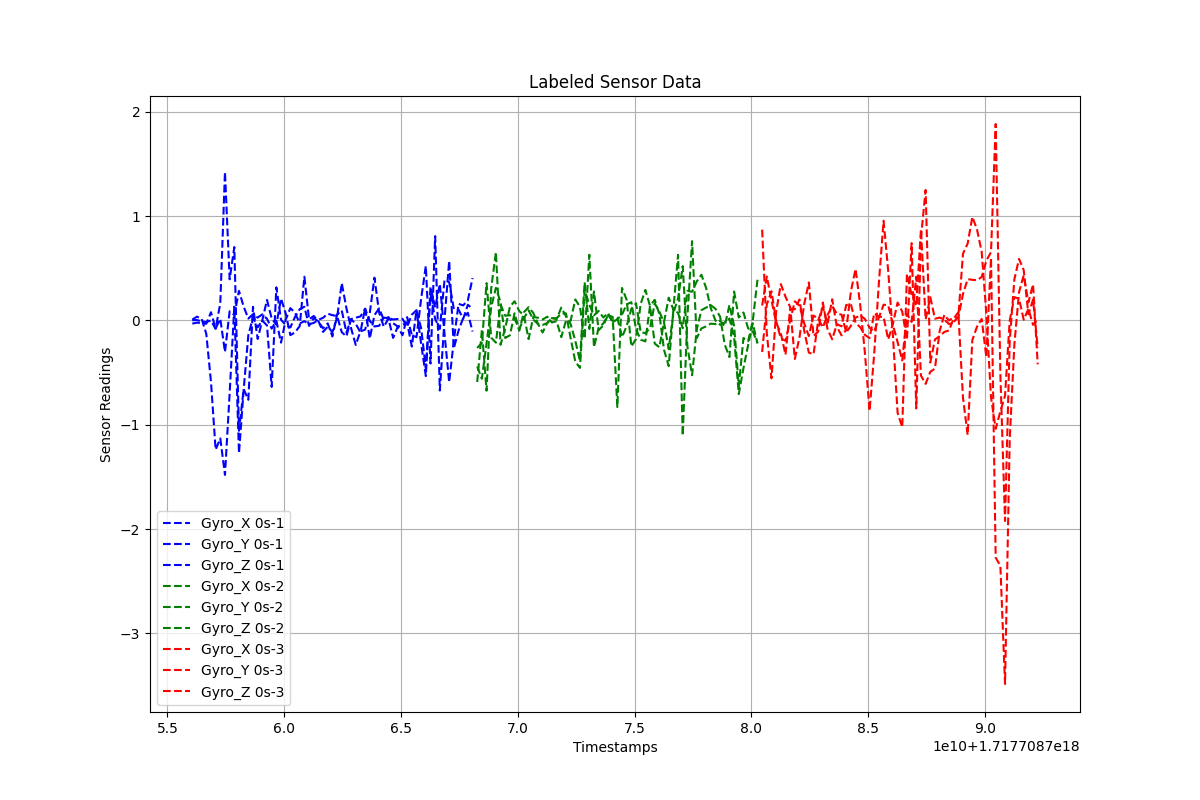

Values plotted in this chart, from the file beside it:
Timestamps, Gyro_X, Gyro_Y, Gyro_Z, Label
1.7177087560639857e+18, -0.03065, 0.00144, 0.007615, 0s-1
1.7177087562639857e+18, -0.02127, 0.004072, 0.03633, 0s-1
1.7177087564639857e+18, -0.02549, -0.01073, 0.01572, 0s-1
1.7177087566639857e+18, -0.03186, -0.01493, -0.1283, 0s-1
1.7177087568639857e+18, 0.07832, -0.0006234, -0.5865, 0s-1
1.7177087570639857e+18, -0.07694, -0.08067, -1.238, 0s-1
1.7177087572639857e+18, 0.01545, 0.1663, -1.131, 0s-1
1.7177087574639857e+18, -0.3025, 1.423, -1.481, 0s-1
1.7177087576639857e+18, 0.08769, 0.3941, -0.6995, 0s-1
1.7177087578639857e+18, 0.05336, 0.7032, 0.1316, 0s-1
1.7177087580639857e+18, 0.2831, -1.057, -1.273, 0s-1
1.7177087582639857e+18, 0.1329, -0.6578, -0.6648, 0s-1
1.7177087584639857e+18, 0.01787, -0.7606, -0.1405, 0s-1
1.7177087586639857e+18, 0.05968, 0.1305, 0.02883, 0s-1
1.7177087588639857e+18, 0.02696, -0.1779, -0.06562, 0s-1
1.7177087590639857e+18, 0.05859, 0.003409, -0.001126, 0s-1
1.7177087592639857e+18, 0.0153, 0.1962, -0.04819, 0s-1
1.7177087594639857e+18, -0.07875, 0.01956, -0.6372, 0s-1
1.7177087596639857e+18, -0.002907, -0.04029, 0.3171, 0s-1
1.7177087598639857e+18, -0.2132, 0.2093, 0.006569, 0s-1
1.7177087600639857e+18, 0.007107, 0.06689, -0.04478, 0s-1
1.7177087602639857e+18, 0.1177, -0.1409, -0.06691, 0s-1
1.7177087604639857e+18, 0.07339, -0.1145, 0.03429, 0s-1
1.7177087606639857e+18, -0.02921, -0.05486, 0.1071, 0s-1
1.7177087608639857e+18, -0.007157, 0.4194, 0.1311, 0s-1
1.7177087610639857e+18, -0.03533, 0.009924, -0.05198, 0s-1
1.7177087612639857e+18, -0.02419, 0.04267, 0.02277, 0s-1
1.7177087614639857e+18, 0.005977, -0.006466, -0.009919, 0s-1
1.7177087616639857e+18, 0.02515, -0.11, -0.07617, 0s-1
1.7177087618639857e+18, 0.06435, -0.06006, -0.02853, 0s-1
1.7177087620639857e+18, 0.05038, -0.1124, -0.1536, 0s-1
1.7177087622639857e+18, 0.04263, 0.02543, 0.05628, 0s-1
1.7177087624639857e+18, -0.1127, 0.3578, 0.09631, 0s-1
1.7177087626639857e+18, -0.1527, 0.116, -0.116, 0s-1
1.7177087628639857e+18, 0.01335, -0.07466, 0.01146, 0s-1
1.7177087630639857e+18, 0.02659, -0.235, -0.03294, 0s-1
1.7177087632639857e+18, 0.03785, -0.1047, -0.1131, 0s-1
1.7177087634639857e+18, 0.1127, -0.08835, 0.1181, 0s-1
1.7177087636639857e+18, -0.003941, 0.07172, -0.174, 0s-1
1.7177087638639857e+18, -0.05796, 0.4098, 0.05098, 0s-1
1.7177087640639857e+18, -0.0513, 0.07585, 0.1151, 0s-1
1.7177087642639857e+18, 0.02594, -0.06073, 0.006845, 0s-1
1.7177087644639857e+18, 0.02324, 0.01655, 0.03196, 0s-1
1.7177087646639857e+18, 0.009301, -0.1675, -0.02726, 0s-1
1.7177087648639857e+18, 0.01345, -0.05928, -0.05786, 0s-1
1.7177087650639857e+18, 0.01522, -0.1419, -0.04264, 0s-1
1.7177087652639857e+18, -0.05832, 0.03158, -0.0216, 0s-1
1.7177087654639857e+18, 0.05446, -0.1398, -0.2502, 0s-1
1.7177087656639857e+18, 0.09854, -0.1604, 0.09767, 0s-1
1.7177087658639857e+18, -0.2251, 0.2092, -0.07571, 0s-1
1.7177087660639857e+18, -0.5336, 0.5223, -0.4584, 0s-1
1.7177087662639857e+18, 0.3245, -0.4131, 0.254, 0s-1
1.7177087664639857e+18, 0.124, 0.8082, 0.01427, 0s-1
1.7177087666639857e+18, 0.3497, -0.672, -0.08085, 0s-1
1.7177087668639857e+18, -0.1283, 0.004865, 0.3884, 0s-1
1.7177087670639857e+18, -0.5919, 0.571, 0.3664, 0s-1
1.7177087672639857e+18, -0.1917, -0.2673, 0.109, 0s-1
1.7177087674639857e+18, 0.159, -0.09731, 0.1046, 0s-1
1.7177087676639857e+18, 0.1441, 0.02303, 0.01538, 0s-1
1.7177087678639857e+18, 0.1936, 0.07285, 0.1497, 0s-1
... 123 more rows
